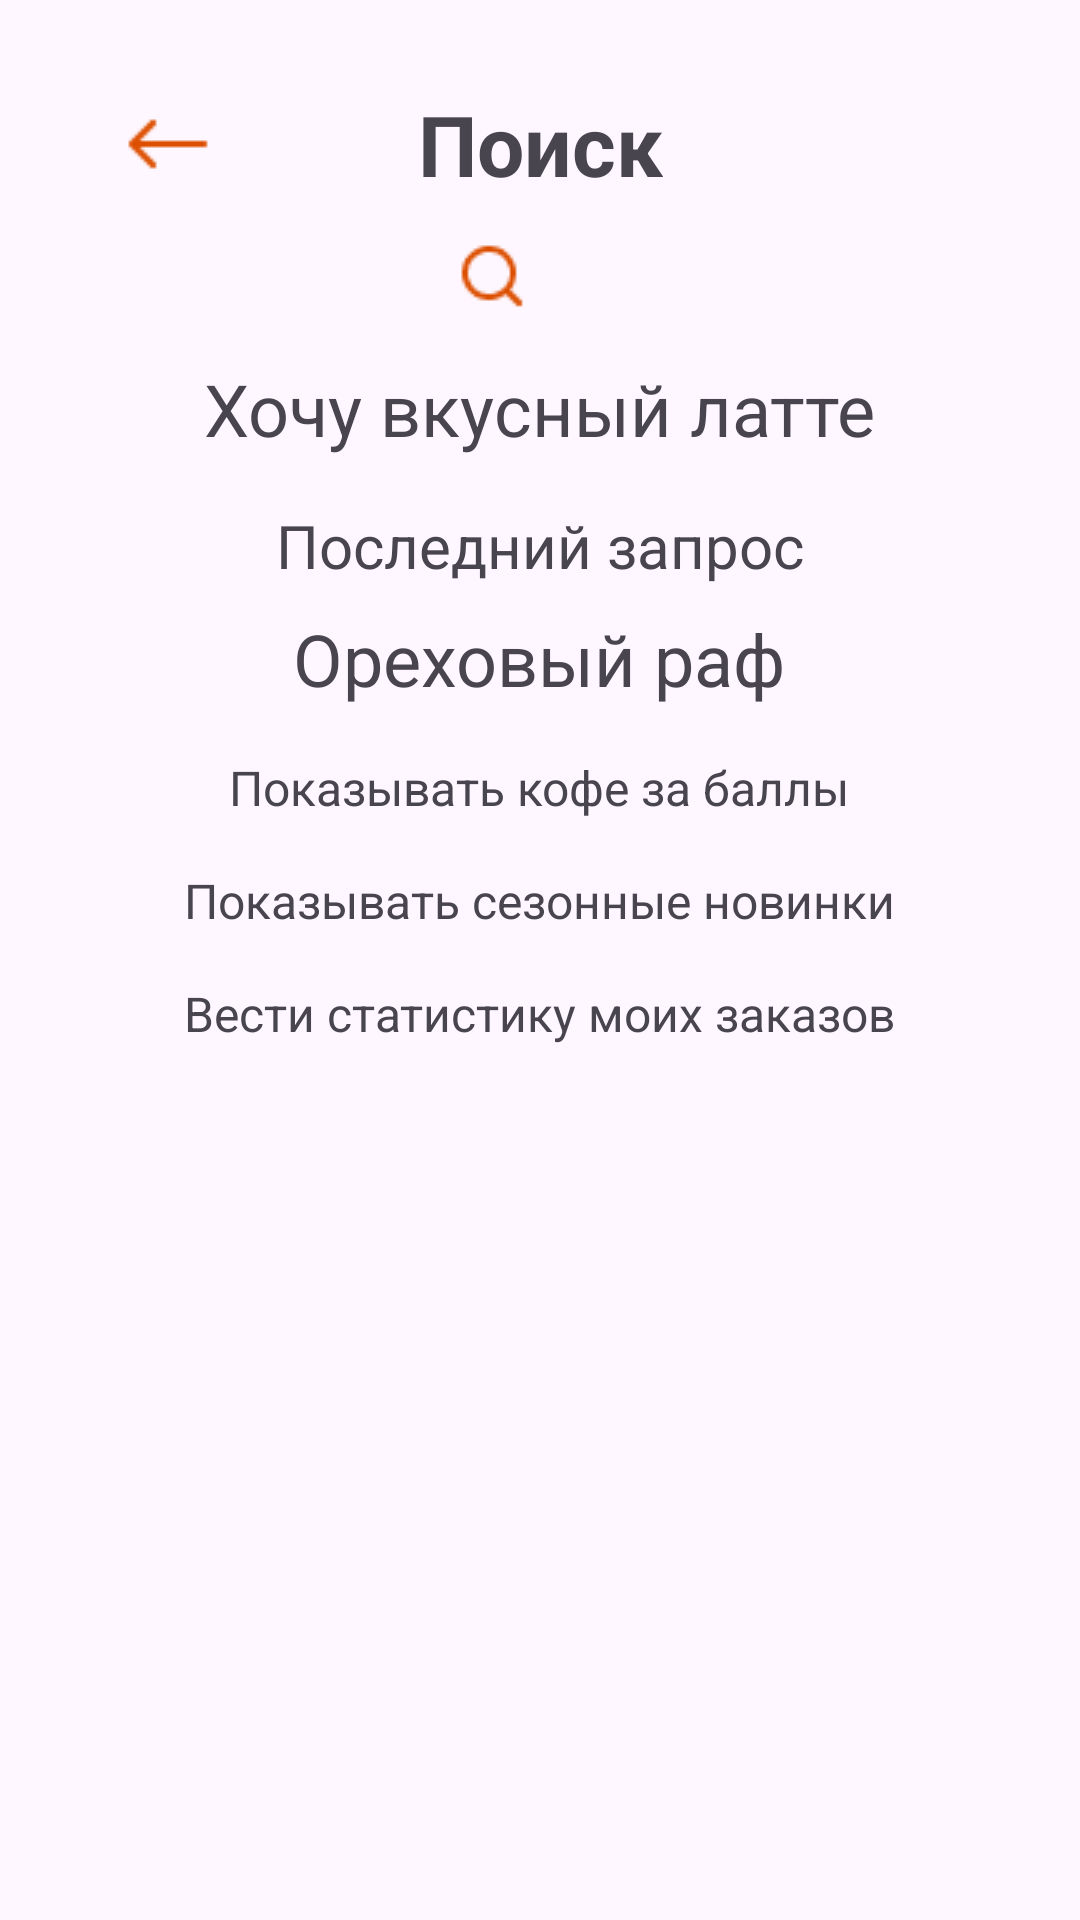

This screen was rendered from an Android layout file. Write that file and the resources it references.
<!-- AndroidManifest.xml: application theme Theme.Variant7 -->
<!-- res/layout/search.xml -->
<?xml version="1.0" encoding="utf-8"?>
<LinearLayout xmlns:android="http://schemas.android.com/apk/res/android"
    android:layout_width="match_parent"
    android:layout_height="match_parent"
    android:orientation="vertical"
    android:padding="16dp"
    android:gravity="center_horizontal">


    <androidx.appcompat.widget.Toolbar
        android:id="@+id/toolbar"
        android:layout_width="match_parent"
        android:layout_height="?attr/actionBarSize"
        android:elevation="4dp"
        android:padding="8dp">

        <ImageButton
            android:id="@+id/buttonBack"
            android:layout_width="48dp"
            android:layout_height="48dp"
            android:src="@drawable/icon1"
            android:background="?attr/selectableItemBackgroundBorderless"
            android:contentDescription="Back"
            android:layout_gravity="start" />

        <TextView
            android:id="@+id/textViewSearch"
            android:layout_width="wrap_content"
            android:layout_height="wrap_content"
            android:text="Поиск"
            android:textSize="28dp"
            android:textStyle="bold"
            android:layout_gravity="center" />

    </androidx.appcompat.widget.Toolbar>

    <ImageView
        android:id="@+id/imageViewSearch"
        android:layout_width="wrap_content"
        android:layout_height="wrap_content"
        android:src="@drawable/search"
        android:contentDescription="Search"
        android:layout_marginEnd="16dp" />
    <TextView
        android:id="@+id/textViewLatte"
        android:layout_width="wrap_content"
        android:layout_height="wrap_content"
        android:text="Хочу вкусный латте"
        android:textSize="24sp"
        android:layout_marginTop="16dp" />

    <TextView
        android:id="@+id/textViewLastRequest"
        android:layout_width="wrap_content"
        android:layout_height="wrap_content"
        android:text="Последний запрос"
        android:textSize="20sp"
        android:layout_marginTop="16dp" />


    <TextView
        android:id="@+id/textViewRaf"
        android:layout_width="wrap_content"
        android:layout_height="wrap_content"
        android:text="Ореховый раф"
        android:textSize="24sp"
        android:layout_marginTop="8dp" />

    
    <TextView
        android:id="@+id/textViewCoffeePoints"
        android:layout_width="wrap_content"
        android:layout_height="wrap_content"
        android:text="Показывать кофе за баллы"
        android:textSize="16sp"
        android:layout_marginTop="16dp" />

    
    <TextView
        android:id="@+id/textViewSeasonalNew"
        android:layout_width="wrap_content"
        android:layout_height="wrap_content"
        android:text="Показывать сезонные новинки"
        android:textSize="16sp"
        android:layout_marginTop="16dp" />

    
    <TextView
        android:id="@+id/textViewOrderStats"
        android:layout_width="wrap_content"
        android:layout_height="wrap_content"
        android:text="Вести статистику моих заказов"
        android:textSize="16sp"
        android:layout_marginTop="16dp" />
</LinearLayout>
<!-- resources referenced by this layout -->
<resources>
  <!-- drawable icon1: png bitmap (drawable, 284 bytes) -->
  <!-- drawable search: png bitmap (drawable, 596 bytes) -->
  <style name="Theme.Variant7" parent="Base.Theme.Variant7" />
  <style name="Base.Theme.Variant7" parent="Theme.Material3.DayNight.NoActionBar">
          
          
      </style>
</resources>
